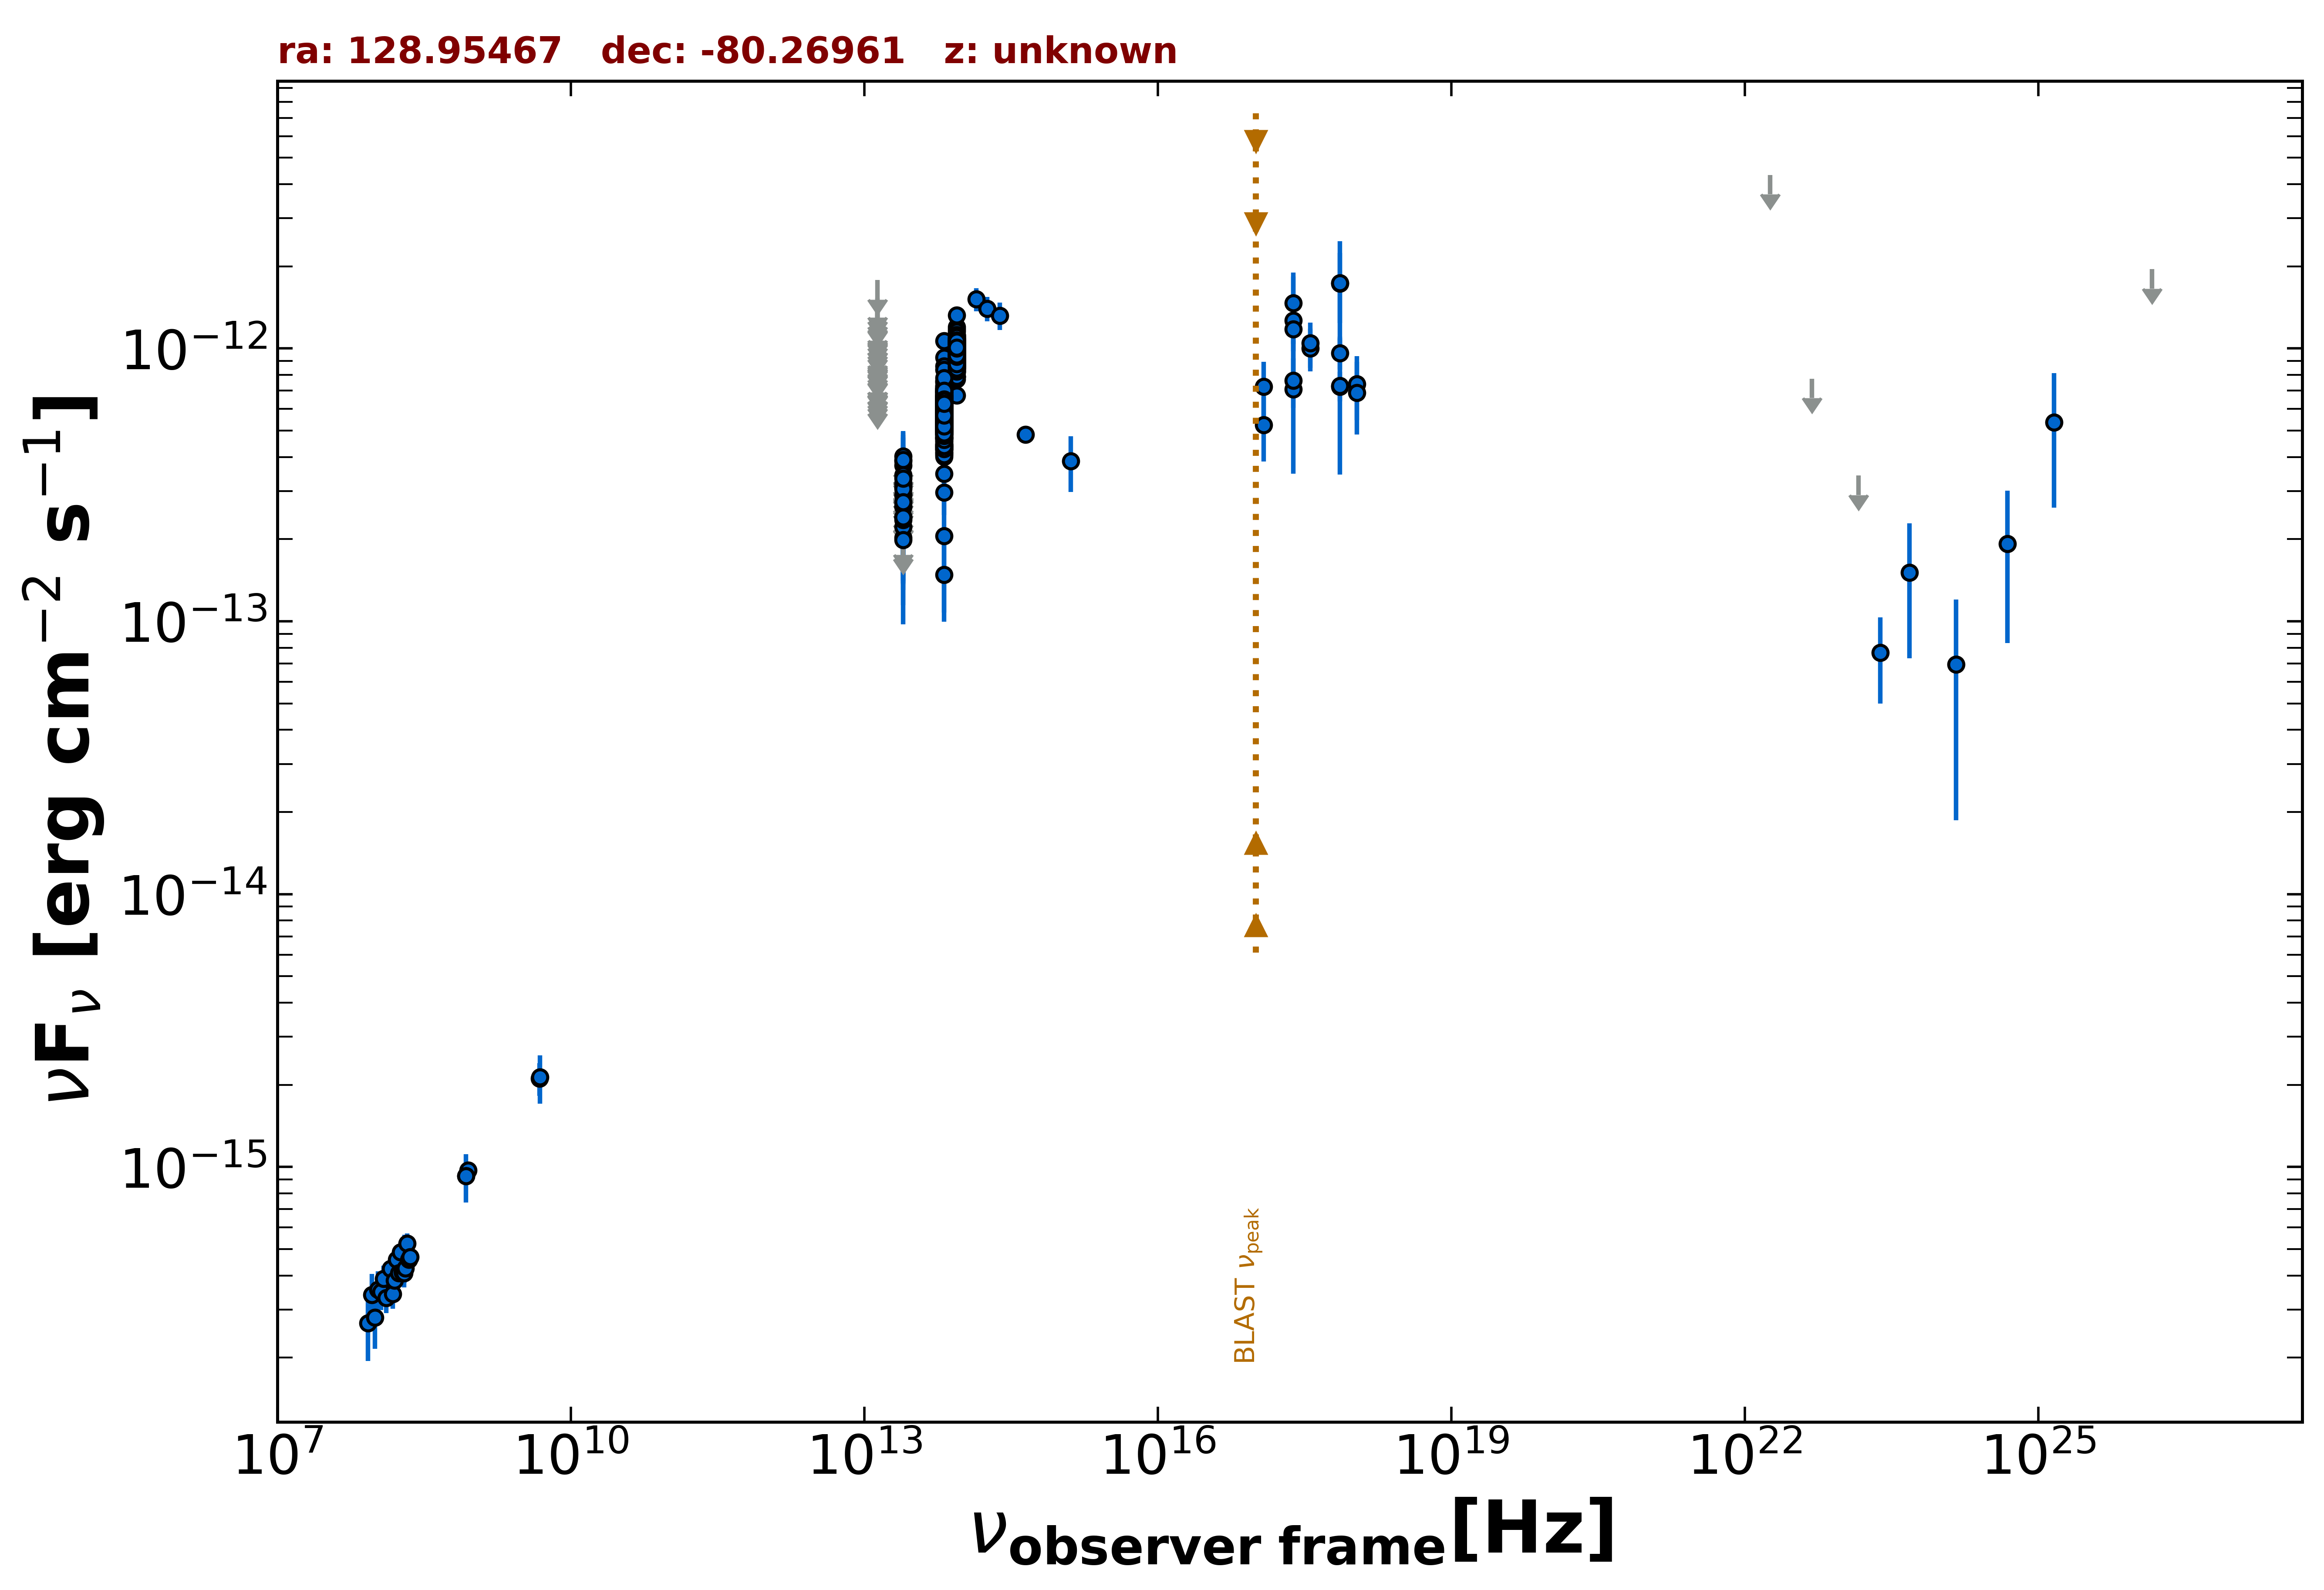

The table this chart was drawn from, first rows:
freq., flux, err_flux, MJD_start, MJD_end, flag, catalog, reference
8.870e+08, 9.704e-16, 7.270e-17, 55000, 55000, , RACS, Hale et al. 2021  PASA  38  e058
8.430e+08, 9.256e-16, 2.865e-17, 55000, 55000, , SUMSS, Manch et al. 2003  MNRAS  342  1117
2.418e+17, 1.265e-12, 5.735e-13, 55000, 55000, , XMMSL2, Saxton et al. 2008  A&A  480  611
7.253e+17, 1.734e-12, 7.380e-13, 55000, 55000, , XMMSL2, Saxton et al. 2008  A&A  480  611
2.418e+17, 1.468e-12, 4.280e-13, 55000, 55000, , XMMSL2, Saxton et al. 2008  A&A  480  611
7.253e+17, 1.738e-12, 5.010e-13, 55000, 55000, , XMMSL2, Saxton et al. 2008  A&A  480  611
2.418e+17, 7.094e-13, 3.616e-13, 55000, 55000, , XMMSL2, Saxton et al. 2008  A&A  480  611
7.253e+17, 7.251e-13, 3.797e-13, 55000, 55000, , XMMSL2, Saxton et al. 2008  A&A  480  611
2.418e+17, 1.175e-12, 1.989e-13, 55000, 55000, , RASS, Boller et al. 2016  A&A  103  1
2.418e+17, 7.633e-13, 1.580e-13, 56266, 56276, , 1OUSX, Giommi et al. in preparation
1.209e+17, 5.238e-13, 1.385e-13, 56266, 56276, , 1OUSX, Giommi et al. in preparation
3.627e+17, 1.003e-12, 1.778e-13, 56266, 56276, , 1OUSX, Giommi et al. in preparation
7.253e+17, 7.300e-13, 8.980e-14, 56266, 56276, , 1OUSX, Giommi et al. in preparation
1.088e+18, 7.413e-13, 1.959e-13, 56266, 56276, , 1OUSX, Giommi et al. in preparation
7.253e+17, 9.632e-13, 1.256e-13, 55000, 55000, , 2SXPS, Evans et al. 2020  ApJS  247  54
1.209e+17, 7.246e-13, 1.696e-13, 55000, 55000, , 2SXPS, Evans et al. 2020  ApJS  247  54
3.627e+17, 1.047e-12, 1.987e-13, 55000, 55000, , 2SXPS, Evans et al. 2020  ApJS  247  54
1.088e+18, 6.885e-13, 2.041e-13, 55000, 55000, , 2SXPS, Evans et al. 2020  ApJS  247  54
4.800e+09, 2.112e-15, 2.880e-16, 55000, 55000, , PMN, Griffith et al. 1993-1996  VizieR  VIII/…
1.389e+14, 1.515e-12, 1.465e-13, 55000, 55000, , 2MASS, Skrutskie et al. 2006  AJ  131  1163
1.804e+14, 1.400e-12, 1.435e-13, 55000, 55000, , 2MASS, Skrutskie et al. 2006  AJ  131  1163
2.427e+14, 1.321e-12, 1.525e-13, 55000, 55000, , 2MASS, Skrutskie et al. 2006  AJ  131  1163
8.817e+13, 6.742e-13, 2.900e-15, 55000, 55000, , UNWISE, Schlafly et al. 2019  ApJS  240  30
6.517e+13, 4.340e-13, 3.250e-15, 55000, 55000, , UNWISE, Schlafly et al. 2019  ApJS  240  30
8.817e+13, 9.919e-13, 2.190e-14, 55000, 55000, , WISE, Wright et al. 2010  AJ  140  1868
6.517e+13, 5.941e-13, 1.315e-14, 55000, 55000, , WISE, Wright et al. 2010  AJ  140  1868
2.498e+13, 2.026e-13, 2.035e-14, 55000, 55000, , WISE, Wright et al. 2010  AJ  140  1868
1.363e+13, 2.057e-13, 8.705e-14, 55000, 55000, , WISE, Wright et al. 2010  AJ  140  1868
8.817e+13, 9.317e-13, 3.605e-14, 56898, 56898, , NEOWISE, Mainzer et al. 2014  ApJ  792  30
6.517e+13, 5.373e-13, 4.165e-14, 56898, 56898, , NEOWISE, Mainzer et al. 2014  ApJ  792  30
8.817e+13, 9.472e-13, 4.625e-14, 56898, 56898, , NEOWISE, Mainzer et al. 2014  ApJ  792  30
6.517e+13, 6.204e-13, 4.230e-14, 56898, 56898, , NEOWISE, Mainzer et al. 2014  ApJ  792  30
8.817e+13, 9.684e-13, 3.580e-14, 56899, 56899, , NEOWISE, Mainzer et al. 2014  ApJ  792  30
6.517e+13, 6.102e-13, 3.880e-14, 56899, 56899, , NEOWISE, Mainzer et al. 2014  ApJ  792  30
8.817e+13, 9.586e-13, 3.705e-14, 56897, 56897, , NEOWISE, Mainzer et al. 2014  ApJ  792  30
6.517e+13, 6.954e-13, 4.295e-14, 56897, 56897, , NEOWISE, Mainzer et al. 2014  ApJ  792  30
8.817e+13, 1.023e-12, 3.780e-14, 56898, 56898, , NEOWISE, Mainzer et al. 2014  ApJ  792  30
6.517e+13, 4.272e-13, 4.055e-14, 56898, 56898, , NEOWISE, Mainzer et al. 2014  ApJ  792  30
8.817e+13, 8.663e-13, 3.590e-14, 56897, 56897, , NEOWISE, Mainzer et al. 2014  ApJ  792  30
6.517e+13, 6.973e-13, 7.270e-14, 56897, 56897, , NEOWISE, Mainzer et al. 2014  ApJ  792  30
8.817e+13, 9.569e-13, 3.350e-14, 56898, 56898, , NEOWISE, Mainzer et al. 2014  ApJ  792  30
6.517e+13, 5.663e-13, 4.175e-14, 56898, 56898, , NEOWISE, Mainzer et al. 2014  ApJ  792  30
8.817e+13, 9.657e-13, 3.560e-14, 56899, 56899, , NEOWISE, Mainzer et al. 2014  ApJ  792  30
6.517e+13, 6.703e-13, 5.565e-14, 56899, 56899, , NEOWISE, Mainzer et al. 2014  ApJ  792  30
8.817e+13, 9.317e-13, 3.865e-14, 56898, 56898, , NEOWISE, Mainzer et al. 2014  ApJ  792  30
6.517e+13, 6.337e-13, 4.495e-14, 56898, 56898, , NEOWISE, Mainzer et al. 2014  ApJ  792  30
8.817e+13, 1.021e-12, 3.765e-14, 56897, 56897, , NEOWISE, Mainzer et al. 2014  ApJ  792  30
6.517e+13, 5.816e-13, 3.755e-14, 56897, 56897, , NEOWISE, Mainzer et al. 2014  ApJ  792  30
8.817e+13, 8.897e-13, 3.690e-14, 56898, 56898, , NEOWISE, Mainzer et al. 2014  ApJ  792  30
6.517e+13, 5.941e-13, 3.725e-14, 56898, 56898, , NEOWISE, Mainzer et al. 2014  ApJ  792  30
8.817e+13, 9.864e-13, 3.520e-14, 56899, 56899, , NEOWISE, Mainzer et al. 2014  ApJ  792  30
6.517e+13, 5.585e-13, 4.070e-14, 56899, 56899, , NEOWISE, Mainzer et al. 2014  ApJ  792  30
8.817e+13, 8.520e-13, 3.535e-14, 56898, 56898, , NEOWISE, Mainzer et al. 2014  ApJ  792  30
6.517e+13, 5.897e-13, 3.805e-14, 56898, 56898, , NEOWISE, Mainzer et al. 2014  ApJ  792  30
8.817e+13, 9.472e-13, 4.540e-14, 56897, 56897, , NEOWISE, Mainzer et al. 2014  ApJ  792  30
6.517e+13, 5.596e-13, 7.235e-14, 56897, 56897, , NEOWISE, Mainzer et al. 2014  ApJ  792  30
8.817e+13, 9.622e-13, 3.715e-14, 56898, 56898, , NEOWISE, Mainzer et al. 2014  ApJ  792  30
6.517e+13, 5.170e-13, 4.960e-14, 56898, 56898, , NEOWISE, Mainzer et al. 2014  ApJ  792  30
8.817e+13, 8.963e-13, 3.715e-14, 56898, 56898, , NEOWISE, Mainzer et al. 2014  ApJ  792  30
6.517e+13, 5.433e-13, 3.760e-14, 56898, 56898, , NEOWISE, Mainzer et al. 2014  ApJ  792  30
... 1,435 more rows
